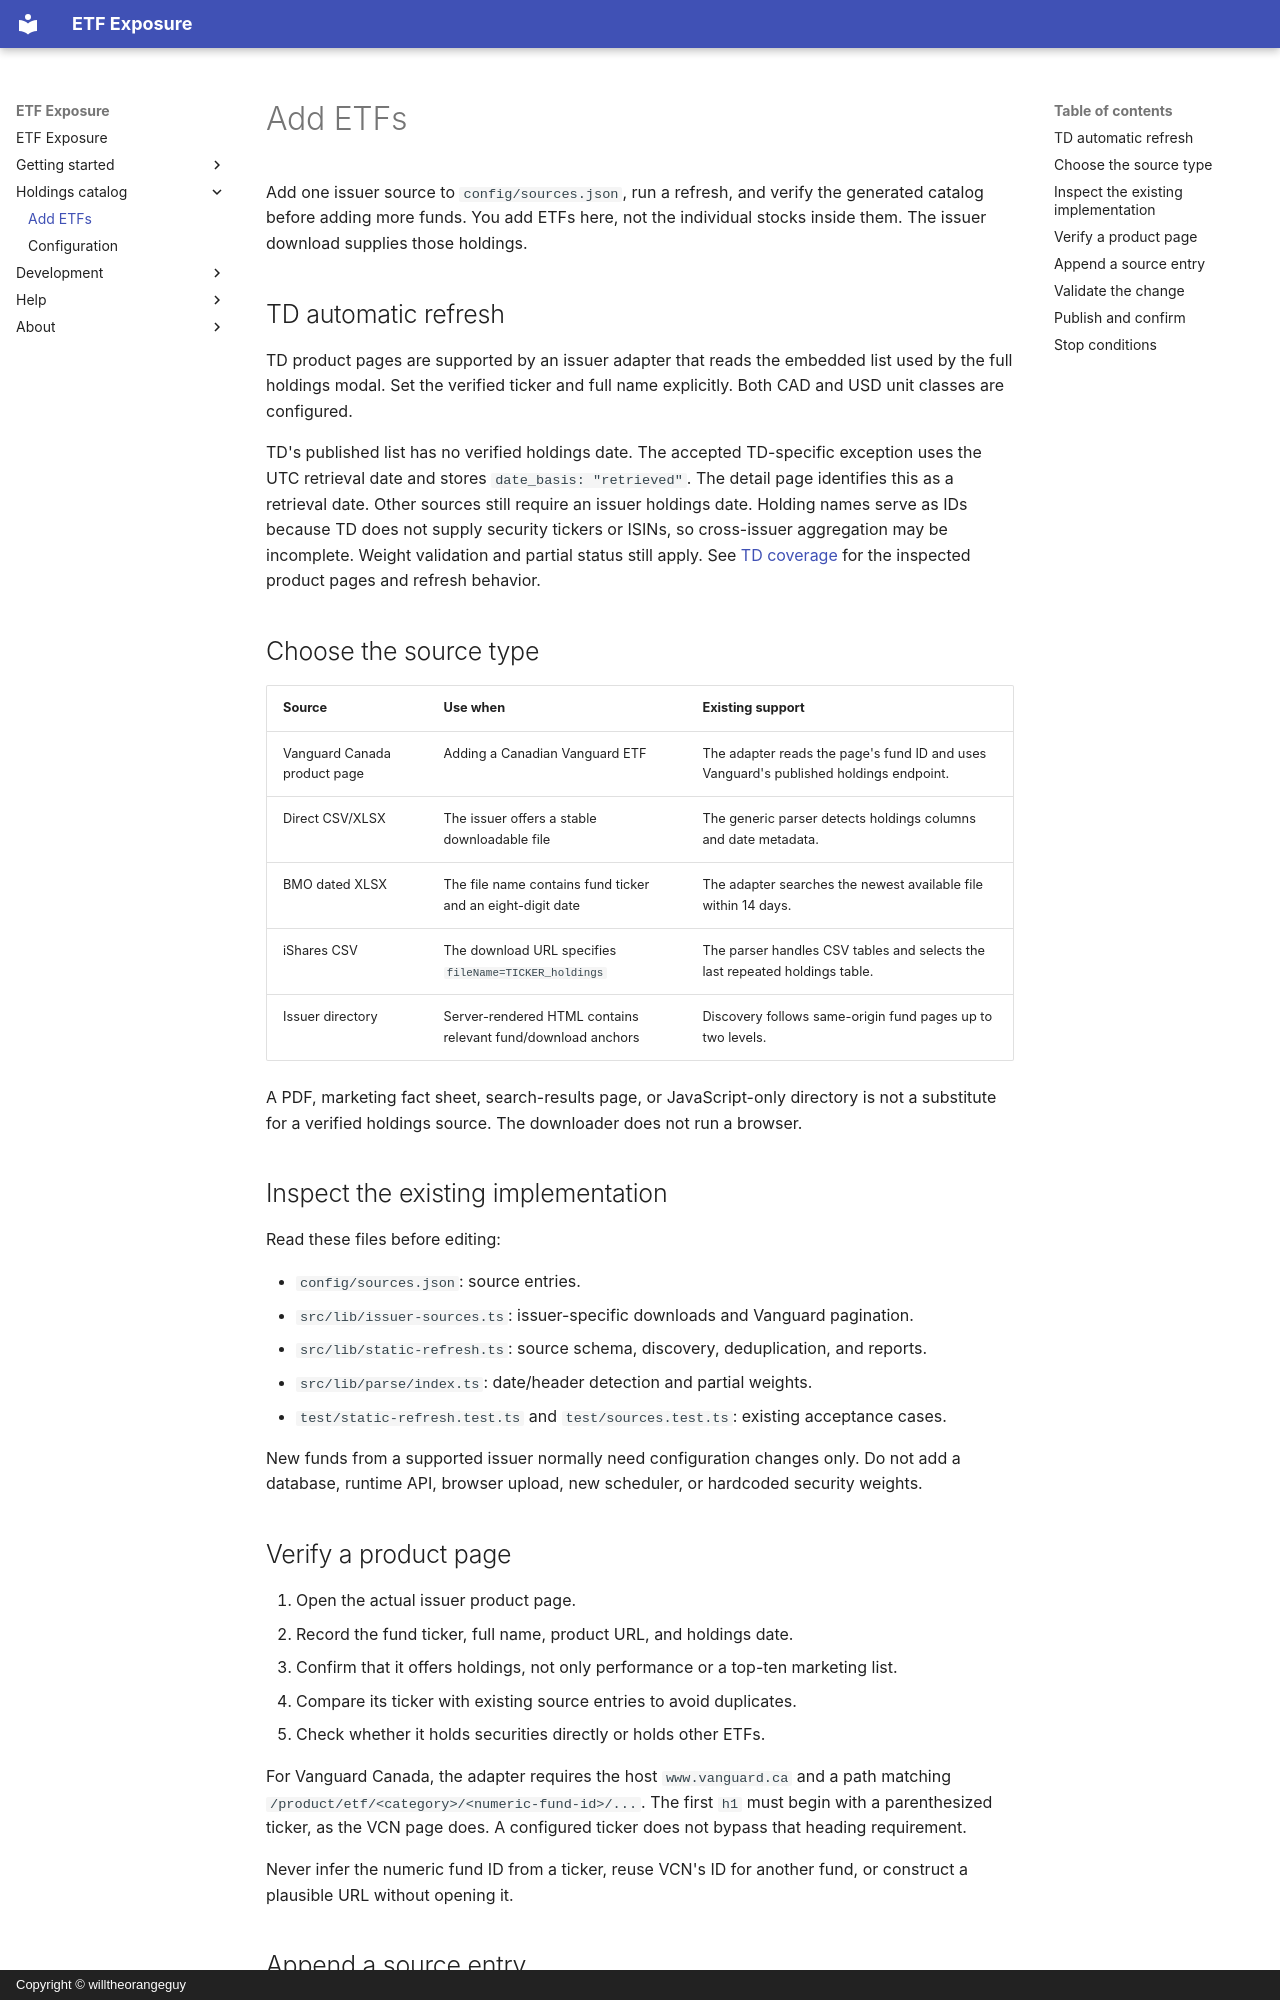

repository: willtheorangeguy/etf-exposure · page: adding-etfs/index.html · generator: mkdocs · copyright: Copyright © willtheorangeguy

# Add ETFs

Add one issuer source to `config/sources.json`, run a refresh, and verify the generated catalog before adding more funds. You add ETFs here, not the individual stocks inside them. The issuer download supplies those holdings.

## TD automatic refresh

TD product pages are supported by an issuer adapter that reads the embedded list used by the full holdings modal. Set the verified ticker and full name explicitly. Both CAD and USD unit classes are configured.

TD's published list has no verified holdings date. The accepted TD-specific exception uses the UTC retrieval date and stores `date_basis: "retrieved"`. The detail page identifies this as a retrieval date. Other sources still require an issuer holdings date. Holding names serve as IDs because TD does not supply security tickers or ISINs, so cross-issuer aggregation may be incomplete. Weight validation and partial status still apply. See [TD coverage](internal/td-coverage.md) for the inspected product pages and refresh behavior.

## Choose the source type

| Source | Use when | Existing support |
| --- | --- | --- |
| Vanguard Canada product page | Adding a Canadian Vanguard ETF | The adapter reads the page's fund ID and uses Vanguard's published holdings endpoint. |
| Direct CSV/XLSX | The issuer offers a stable downloadable file | The generic parser detects holdings columns and date metadata. |
| BMO dated XLSX | The file name contains fund ticker and an eight-digit date | The adapter searches the newest available file within 14 days. |
| iShares CSV | The download URL specifies `fileName=TICKER_holdings` | The parser handles CSV tables and selects the last repeated holdings table. |
| Issuer directory | Server-rendered HTML contains relevant fund/download anchors | Discovery follows same-origin fund pages up to two levels. |

A PDF, marketing fact sheet, search-results page, or JavaScript-only directory is not a substitute for a verified holdings source. The downloader does not run a browser.

## Inspect the existing implementation

Read these files before editing:

- `config/sources.json`: source entries.
- `src/lib/issuer-sources.ts`: issuer-specific downloads and Vanguard pagination.
- `src/lib/static-refresh.ts`: source schema, discovery, deduplication, and reports.
- `src/lib/parse/index.ts`: date/header detection and partial weights.
- `test/static-refresh.test.ts` and `test/sources.test.ts`: existing acceptance cases.

New funds from a supported issuer normally need configuration changes only. Do not add a database, runtime API, browser upload, new scheduler, or hardcoded security weights.

## Verify a product page

1. Open the actual issuer product page.
2. Record the fund ticker, full name, product URL, and holdings date.
3. Confirm that it offers holdings, not only performance or a top-ten marketing list.
4. Compare its ticker with existing source entries to avoid duplicates.
5. Check whether it holds securities directly or holds other ETFs.

For Vanguard Canada, the adapter requires the host `www.vanguard.ca` and a path matching `/product/etf/<category>/<numeric-fund-id>/...`. The first `h1` must begin with a parenthesized ticker, as the VCN page does. A configured ticker does not bypass that heading requirement.

Never infer the numeric fund ID from a ticker, reuse VCN's ID for another fund, or construct a plausible URL without opening it.
